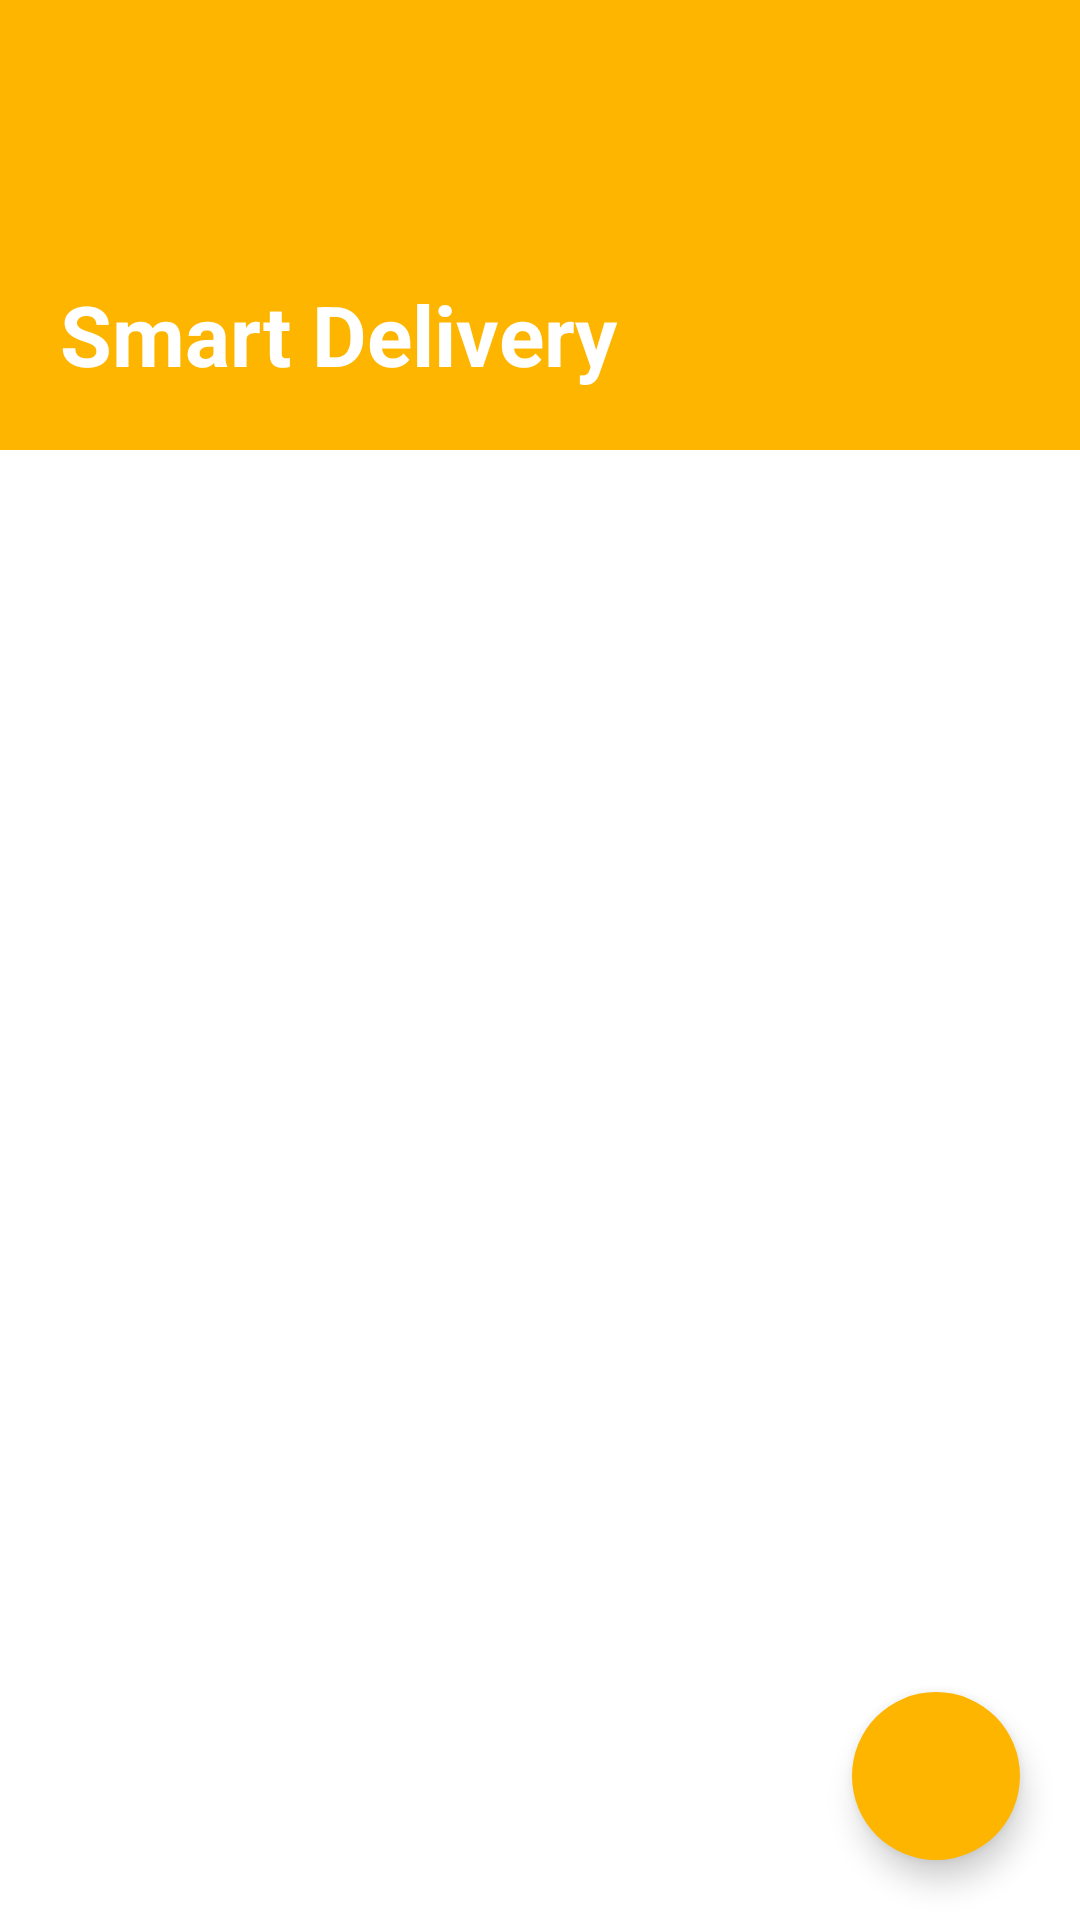

The Android layout XML behind this screen, and the referenced resources:
<!-- AndroidManifest.xml: application theme AppTheme -->
<!-- res/layout/fragment_main.xml -->
<?xml version="1.0" encoding="utf-8"?>
<layout xmlns:android="http://schemas.android.com/apk/res/android"
    xmlns:app="http://schemas.android.com/apk/res-auto">

    <data>

        <import type="android.view.View" />

        <variable
            name="viewModel"
            type="com.weedscomm.smartdelivery.view.main.MainViewModel" />
    </data>

    <androidx.constraintlayout.widget.ConstraintLayout
        android:layout_width="match_parent"
        android:layout_height="match_parent">

        <androidx.constraintlayout.widget.ConstraintLayout
            android:id="@+id/cl_main_top"
            android:layout_width="match_parent"
            android:layout_height="150dp"
            android:background="@color/col_primary"
            app:layout_constraintEnd_toEndOf="parent"
            app:layout_constraintStart_toStartOf="parent"
            app:layout_constraintTop_toTopOf="parent">

            <TextView
                android:id="@+id/tv_main_title"
                android:layout_width="wrap_content"
                android:layout_height="wrap_content"
                android:layout_marginStart="20dp"
                android:layout_marginBottom="20dp"
                android:text="@string/app_title"
                android:textColor="@color/white"
                android:textSize="28sp"
                android:textStyle="bold"
                app:layout_constraintBottom_toBottomOf="parent"
                app:layout_constraintStart_toStartOf="parent" />

        </androidx.constraintlayout.widget.ConstraintLayout>


        <androidx.constraintlayout.widget.ConstraintLayout
            android:id="@+id/cl_main_content"
            android:layout_width="match_parent"
            android:layout_height="0dp"
            android:background="@color/white"
            app:layout_constraintBottom_toBottomOf="parent"
            app:layout_constraintEnd_toEndOf="parent"
            app:layout_constraintStart_toStartOf="parent"
            app:layout_constraintTop_toBottomOf="@+id/cl_main_top">

            <androidx.recyclerview.widget.RecyclerView
                android:id="@+id/rv_delivery"
                android:layout_width="match_parent"
                android:layout_height="0dp"
                android:layout_marginStart="20dp"
                android:layout_marginTop="20dp"
                android:layout_marginEnd="20dp"
                android:layout_marginBottom="20dp"
                android:background="@color/white"
                app:layout_constraintBottom_toBottomOf="parent"
                app:layout_constraintEnd_toEndOf="parent"
                app:layout_constraintStart_toStartOf="parent"
                app:layout_constraintTop_toTopOf="parent" />


            <com.google.android.material.floatingactionbutton.FloatingActionButton
                android:id="@+id/btn_add"
                android:layout_width="wrap_content"
                android:layout_height="wrap_content"
                android:layout_marginEnd="20dp"
                android:layout_marginBottom="20dp"
                android:backgroundTint="@color/col_primary"
                android:onClick="@{()->viewModel.addTrack()}"
                app:borderWidth="0dp"
                app:layout_constraintBottom_toBottomOf="parent"
                app:layout_constraintEnd_toEndOf="parent"
                app:srcCompat="@drawable/ic_add"
                app:tint="@color/white" />

        </androidx.constraintlayout.widget.ConstraintLayout>

    </androidx.constraintlayout.widget.ConstraintLayout>
</layout>
<!-- resources referenced by this layout -->
<resources>
  <color name="col_primary">#FDB500</color>
  <color name="white">#FFFFFFFF</color>
  <string name="app_title">Smart Delivery</string>
  <style name="AppTheme" parent="Theme.MaterialComponents.DayNight.DarkActionBar">
          
          <item name="colorPrimary">@color/col_primary</item>
          <item name="colorPrimaryVariant">@color/purple_700</item>
          <item name="colorOnPrimary">@color/black</item>
          
          <item name="colorSecondary">@color/teal_200</item>
          <item name="colorSecondaryVariant">@color/teal_700</item>
          <item name="colorOnSecondary">@color/black</item>
  
          
  
          <item name="windowNoTitle">true</item>
          <item name="windowActionBar">false</item>
  
      </style>
  <color name="purple_700">#FF3700B3</color>
  <color name="black">#FF000000</color>
  <color name="teal_200">#FF03DAC5</color>
  <color name="teal_700">#FF018786</color>
</resources>
